Run: headless pygame with SDL's dummy video driver; simulated clock (each Clock.tick advances the game by its frame time, no real sleeping); random seed 0; keys injected as events and as key.get_pressed() state; mouse plan: one left click at the window centre at the start of phase 2, then a move to the lower-right quarter at the start of phase 3.
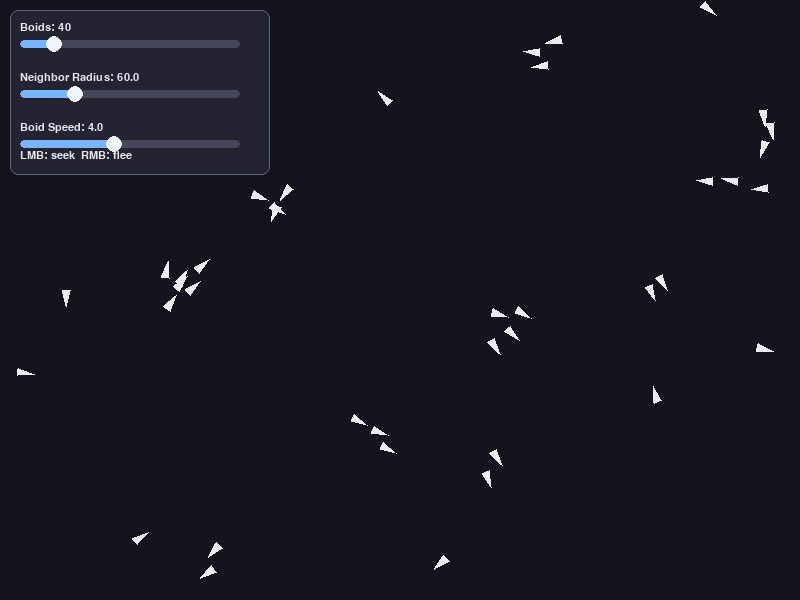
Frame 1 of 4 · flips 1–60 · no input
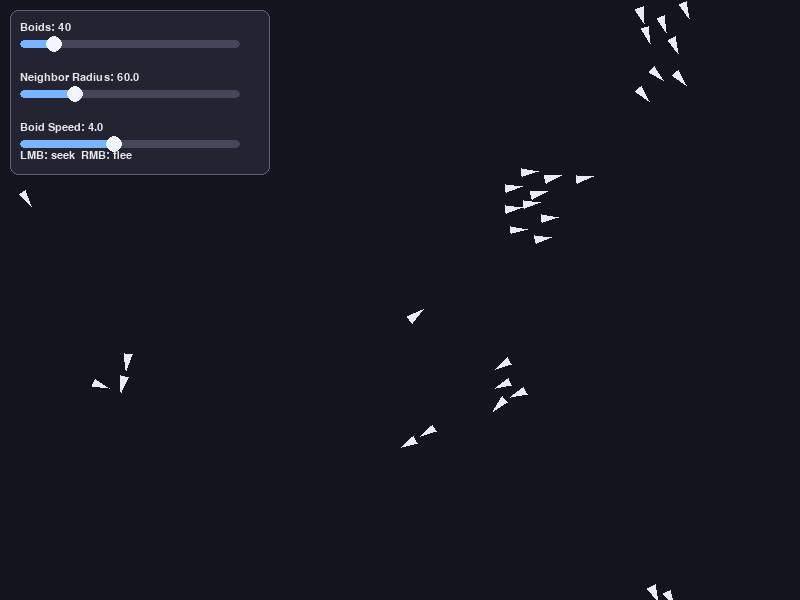
Frame 2 of 4 · flips 61–180 · clicked the window centre · tapped SPACE, RETURN · held RIGHT (→), D
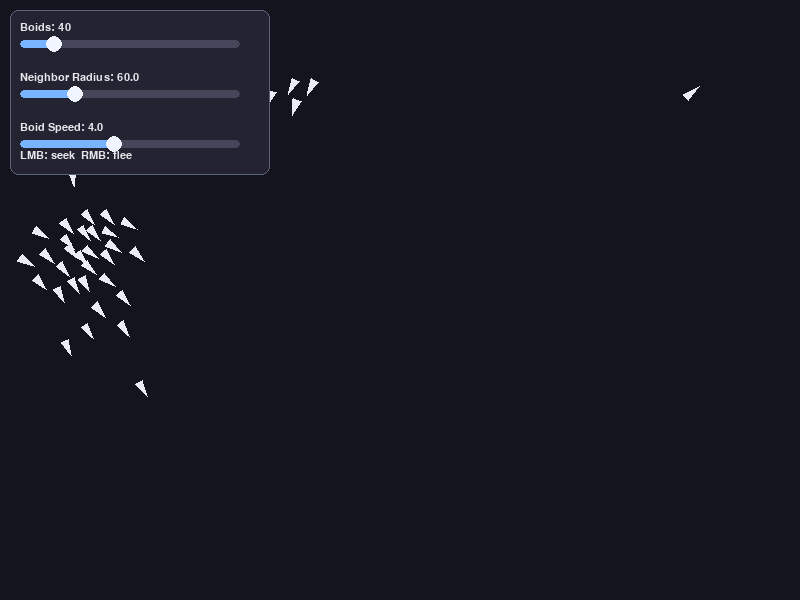
Frame 3 of 4 · flips 181–300 · moved the mouse to the lower-right quarter · held DOWN (↓), S
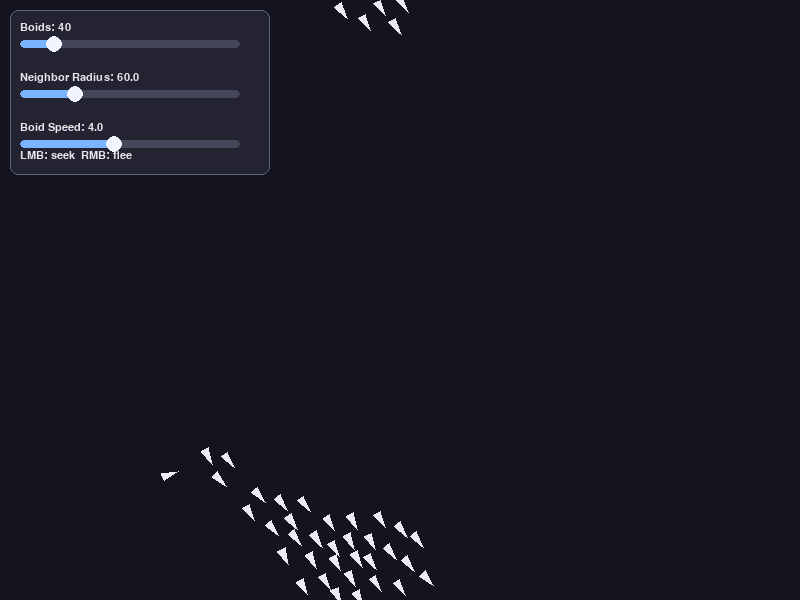
Frame 4 of 4 · flips 301–420 · held LEFT (←), A, UP (↑), W

The pygame program that drew these frames:

import argparse
import math
import random

WIDTH, HEIGHT = 800, 600
FPS = 60

BACKGROUND_COLOR = (20, 20, 30)
BOID_COLOR = (235, 235, 245)
PANEL_COLOR = (35, 35, 50)
TEXT_COLOR = (230, 230, 235)
SLIDER_BG = (70, 70, 90)
SLIDER_FILL = (120, 180, 255)


class Vector2:
    def __init__(self, x=0.0, y=0.0):
        self.x = x
        self.y = y

    def add(self, other):
        self.x += other.x
        self.y += other.y

    def sub(self, other):
        self.x -= other.x
        self.y -= other.y

    def mult(self, scalar):
        self.x *= scalar
        self.y *= scalar

    def div(self, scalar):
        if scalar != 0:
            self.x /= scalar
            self.y /= scalar

    def mag(self):
        return math.sqrt(self.x * self.x + self.y * self.y)

    def normalize(self):
        magnitude = self.mag()
        if magnitude > 0:
            self.div(magnitude)

    def limit(self, max_val):
        if self.mag() > max_val:
            self.normalize()
            self.mult(max_val)

    def copy(self):
        return Vector2(self.x, self.y)


class Boid:
    def __init__(self, world_width, world_height, max_speed, max_force):
        self.world_width = world_width
        self.world_height = world_height
        self.position = Vector2(random.uniform(0, world_width), random.uniform(0, world_height))
        self.velocity = Vector2(random.uniform(-2, 2), random.uniform(-2, 2))
        if self.velocity.mag() == 0:
            self.velocity = Vector2(1, 0)
        self.acceleration = Vector2(0, 0)
        self.max_speed = max_speed
        self.max_force = max_force

    def apply_force(self, force):
        self.acceleration.add(force)

    def flock(self, boids, neighbor_radius, separation_radius, separation_weight, alignment_weight, cohesion_weight):
        separation_force = self.separation(boids, separation_radius)
        alignment_force = self.alignment(boids, neighbor_radius)
        cohesion_force = self.cohesion(boids, neighbor_radius)

        separation_force.mult(separation_weight)
        alignment_force.mult(alignment_weight)
        cohesion_force.mult(cohesion_weight)

        self.apply_force(separation_force)
        self.apply_force(alignment_force)
        self.apply_force(cohesion_force)

    def separation(self, boids, separation_radius):
        steer = Vector2(0, 0)
        count = 0

        for other in boids:
            if other is self:
                continue

            d = distance(self.position, other.position)
            if 0 < d < separation_radius:
                diff = self.position.copy()
                diff.sub(other.position)
                diff.normalize()
                diff.div(d)
                steer.add(diff)
                count += 1

        if count > 0:
            steer.div(count)

        if steer.mag() > 0:
            steer.normalize()
            steer.mult(self.max_speed)
            steer.sub(self.velocity)
            steer.limit(self.max_force)

        return steer

    def alignment(self, boids, neighbor_radius):
        average_velocity = Vector2(0, 0)
        count = 0

        for other in boids:
            if other is self:
                continue

            if distance(self.position, other.position) < neighbor_radius:
                average_velocity.add(other.velocity)
                count += 1

        if count > 0:
            average_velocity.div(count)
            average_velocity.normalize()
            average_velocity.mult(self.max_speed)

            steer = average_velocity.copy()
            steer.sub(self.velocity)
            steer.limit(self.max_force)
            return steer

        return Vector2(0, 0)

    def cohesion(self, boids, neighbor_radius):
        center_of_mass = Vector2(0, 0)
        count = 0

        for other in boids:
            if other is self:
                continue

            if distance(self.position, other.position) < neighbor_radius:
                center_of_mass.add(other.position)
                count += 1

        if count > 0:
            center_of_mass.div(count)
            return self.seek(center_of_mass)

        return Vector2(0, 0)

    def seek(self, target):
        desired = target.copy()
        desired.sub(self.position)
        desired.normalize()
        desired.mult(self.max_speed)

        steer = desired.copy()
        steer.sub(self.velocity)
        steer.limit(self.max_force)
        return steer

    def flee(self, target):
        desired = self.position.copy()
        desired.sub(target)
        if desired.mag() == 0:
            return Vector2(0, 0)

        desired.normalize()
        desired.mult(self.max_speed)

        steer = desired.copy()
        steer.sub(self.velocity)
        steer.limit(self.max_force)
        return steer

    def update(self):
        self.velocity.add(self.acceleration)
        self.velocity.limit(self.max_speed)

        self.position.add(self.velocity)
        self.acceleration = Vector2(0, 0)

        if self.position.x < 0:
            self.position.x = self.world_width
        elif self.position.x > self.world_width:
            self.position.x = 0

        if self.position.y < 0:
            self.position.y = self.world_height
        elif self.position.y > self.world_height:
            self.position.y = 0

    def draw(self, screen, pygame_module):
        angle = math.atan2(self.velocity.y, self.velocity.x)
        heading = Vector2(math.cos(angle), math.sin(angle))
        side = Vector2(-heading.y, heading.x)

        length = 11
        half_width = 4

        tip = Vector2(self.position.x + heading.x * length, self.position.y + heading.y * length)
        left = Vector2(
            self.position.x - heading.x * length * 0.5 + side.x * half_width,
            self.position.y - heading.y * length * 0.5 + side.y * half_width,
        )
        right = Vector2(
            self.position.x - heading.x * length * 0.5 - side.x * half_width,
            self.position.y - heading.y * length * 0.5 - side.y * half_width,
        )

        pygame_module.draw.polygon(
            screen,
            BOID_COLOR,
            [(int(tip.x), int(tip.y)), (int(left.x), int(left.y)), (int(right.x), int(right.y))],
        )


class Slider:
    def __init__(self, pygame_module, label, min_value, max_value, value, x, y, width, integer=False):
        self.pygame = pygame_module
        self.label = label
        self.min_value = min_value
        self.max_value = max_value
        self.value = max(min(value, max_value), min_value)
        self.integer = integer
        self.track_rect = pygame_module.Rect(x, y + 20, width, 8)
        self.knob_radius = 8
        self.dragging = False

    def _value_to_x(self):
        ratio = (self.value - self.min_value) / (self.max_value - self.min_value)
        return self.track_rect.left + ratio * self.track_rect.width

    def _set_from_x(self, x_pos):
        clamped = max(self.track_rect.left, min(x_pos, self.track_rect.right))
        ratio = (clamped - self.track_rect.left) / self.track_rect.width
        value = self.min_value + ratio * (self.max_value - self.min_value)
        if self.integer:
            value = round(value)
        self.value = value

    def handle_event(self, event):
        if event.type == self.pygame.MOUSEBUTTONDOWN and event.button == 1:
            knob_x = self._value_to_x()
            knob_y = self.track_rect.centery
            distance_to_knob = math.sqrt((event.pos[0] - knob_x) ** 2 + (event.pos[1] - knob_y) ** 2)
            if self.track_rect.collidepoint(event.pos) or distance_to_knob <= self.knob_radius + 2:
                self.dragging = True
                self._set_from_x(event.pos[0])
                return True

        if event.type == self.pygame.MOUSEBUTTONUP and event.button == 1:
            self.dragging = False

        if event.type == self.pygame.MOUSEMOTION and self.dragging:
            self._set_from_x(event.pos[0])
            return True

        return False

    def draw(self, screen, font):
        pygame = self.pygame
        label_value = int(self.value) if self.integer else round(self.value, 2)
        text_surface = font.render(f"{self.label}: {label_value}", True, TEXT_COLOR)
        screen.blit(text_surface, (self.track_rect.left, self.track_rect.top - 18))

        pygame.draw.rect(screen, SLIDER_BG, self.track_rect, border_radius=4)

        fill_rect = self.track_rect.copy()
        fill_rect.width = max(1, int(self._value_to_x() - self.track_rect.left))
        pygame.draw.rect(screen, SLIDER_FILL, fill_rect, border_radius=4)

        pygame.draw.circle(
            screen,
            (240, 245, 255),
            (int(self._value_to_x()), self.track_rect.centery),
            self.knob_radius,
        )


def distance(a, b):
    dx = a.x - b.x
    dy = a.y - b.y
    return math.sqrt(dx * dx + dy * dy)


def parse_args():
    parser = argparse.ArgumentParser(description="2D boids flocking simulation")
    parser.add_argument("--num-boids", type=int, default=40, help="number of boids")
    parser.add_argument("--neighbor-radius", type=float, default=60.0, help="radius for alignment/cohesion")
    parser.add_argument("--separation-radius", type=float, default=22.0, help="radius for separation")
    parser.add_argument("--separation-weight", type=float, default=1.6, help="separation force weight")
    parser.add_argument("--alignment-weight", type=float, default=1.0, help="alignment force weight")
    parser.add_argument("--cohesion-weight", type=float, default=1.0, help="cohesion force weight")
    parser.add_argument("--max-speed", type=float, default=4.0, help="maximum boid speed")
    parser.add_argument("--max-force", type=float, default=0.10, help="maximum steering force")
    parser.add_argument("--mouse-force", type=float, default=1.5, help="multiplier for mouse seek/flee steering")
    return parser.parse_args()


def sync_boid_count(boids, target_count, max_speed, max_force):
    while len(boids) < target_count:
        boids.append(Boid(WIDTH, HEIGHT, max_speed, max_force))
    while len(boids) > target_count:
        boids.pop()


def main():
    args = parse_args()

    import pygame

    pygame.init()
    screen = pygame.display.set_mode((WIDTH, HEIGHT))
    pygame.display.set_caption("2D Flocking Simulation")
    clock = pygame.time.Clock()
    font = pygame.font.SysFont("arial", 16)

    boids = [Boid(WIDTH, HEIGHT, args.max_speed, args.max_force) for _ in range(args.num_boids)]

    sliders = [
        Slider(pygame, "Boids", 10, 200, args.num_boids, 20, 20, 220, integer=True),
        Slider(pygame, "Neighbor Radius", 20, 180, args.neighbor_radius, 20, 70, 220),
        Slider(pygame, "Boid Speed", 1.0, 8.0, args.max_speed, 20, 120, 220),
    ]

    running = True
    while running:
        clock.tick(FPS)

        for event in pygame.event.get():
            if event.type == pygame.QUIT:
                running = False
            for slider in sliders:
                slider.handle_event(event)

        args.num_boids = int(sliders[0].value)
        args.neighbor_radius = sliders[1].value
        args.max_speed = sliders[2].value

        sync_boid_count(boids, args.num_boids, args.max_speed, args.max_force)

        for boid in boids:
            boid.max_speed = args.max_speed

        mouse_x, mouse_y = pygame.mouse.get_pos()
        mouse = Vector2(mouse_x, mouse_y)
        left_pressed, _, right_pressed = pygame.mouse.get_pressed(3)

        screen.fill(BACKGROUND_COLOR)

        for boid in boids:
            boid.flock(
                boids,
                args.neighbor_radius,
                args.separation_radius,
                args.separation_weight,
                args.alignment_weight,
                args.cohesion_weight,
            )

            if left_pressed:
                seek_force = boid.seek(mouse)
                seek_force.mult(args.mouse_force)
                boid.apply_force(seek_force)

            if right_pressed:
                flee_force = boid.flee(mouse)
                flee_force.mult(args.mouse_force)
                boid.apply_force(flee_force)

            boid.update()
            boid.draw(screen, pygame)

        panel_rect = pygame.Rect(10, 10, 260, 165)
        pygame.draw.rect(screen, PANEL_COLOR, panel_rect, border_radius=8)
        pygame.draw.rect(screen, (90, 100, 125), panel_rect, width=1, border_radius=8)

        for slider in sliders:
            slider.draw(screen, font)

        hint_text = font.render("LMB: seek  RMB: flee", True, TEXT_COLOR)
        screen.blit(hint_text, (20, 150))

        pygame.display.flip()

    pygame.quit()


if __name__ == "__main__":
    main()
